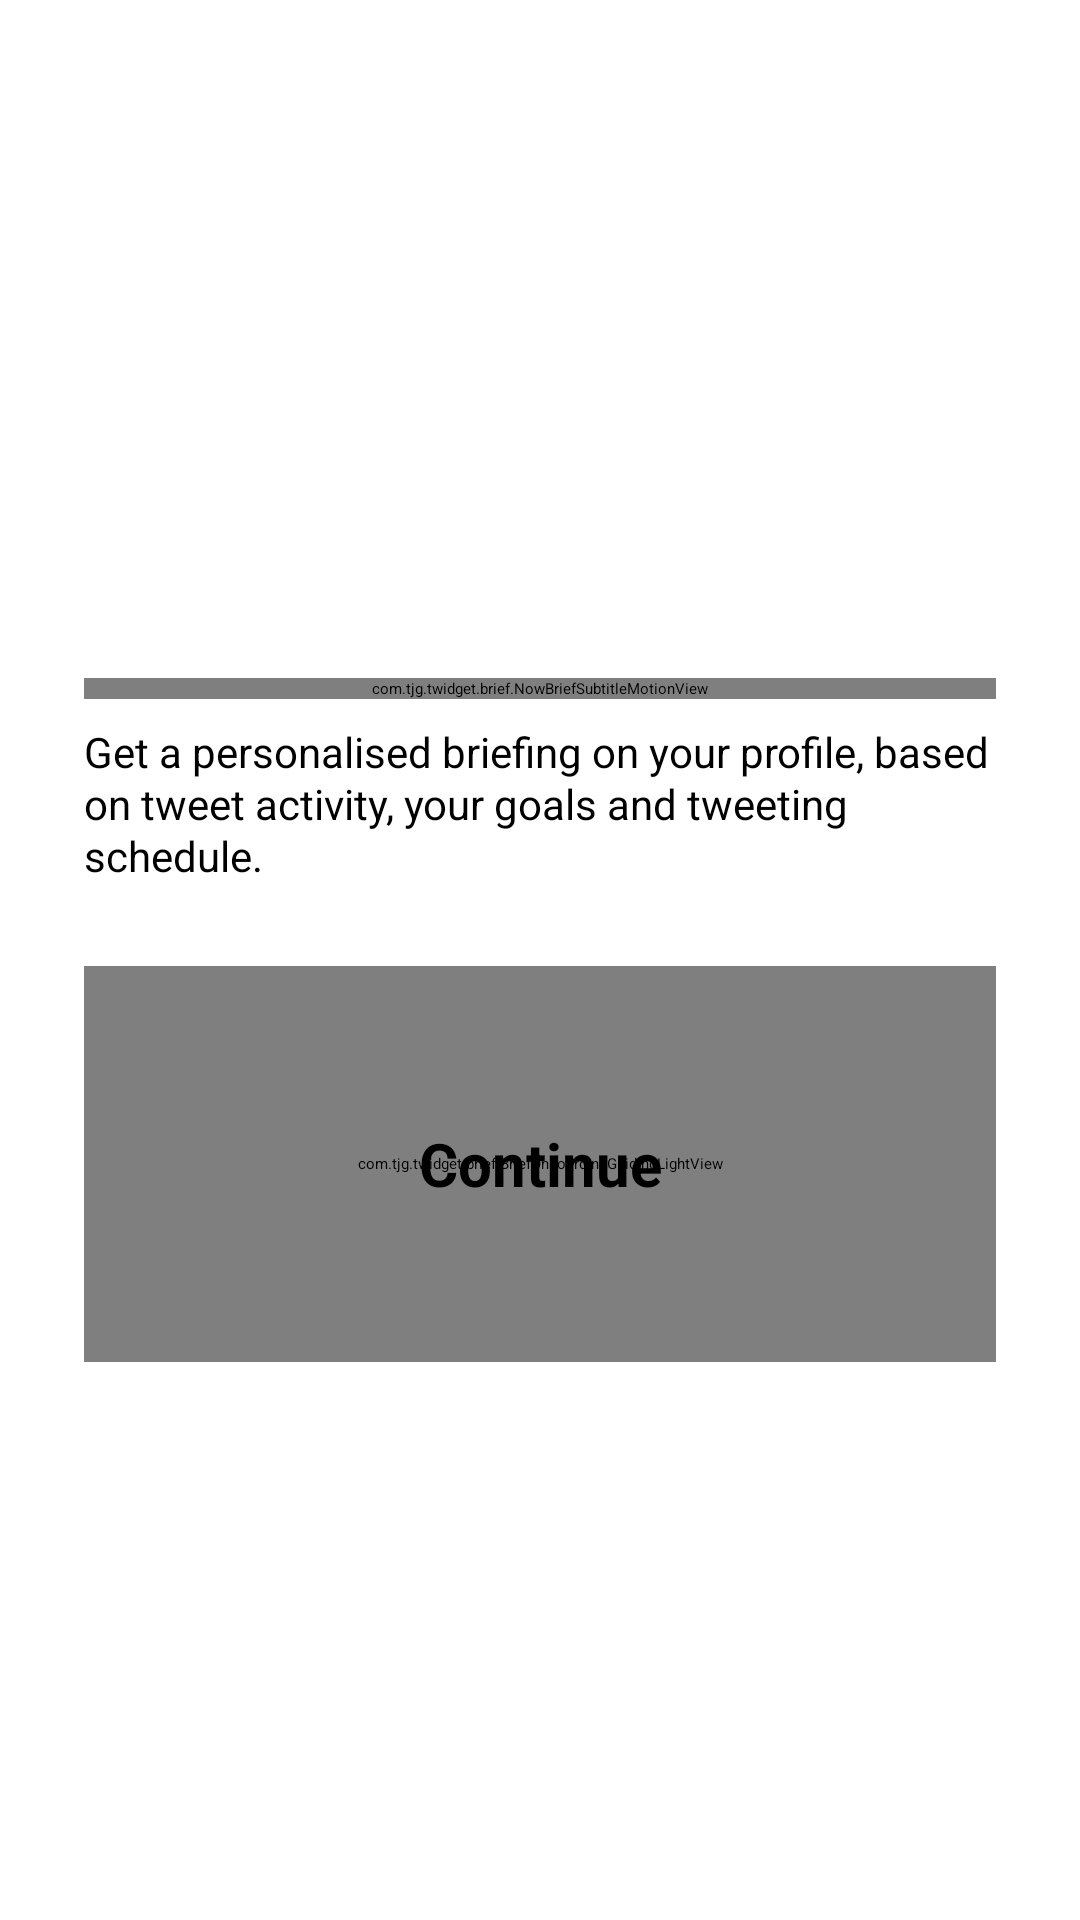

Write the Android layout XML for this screen, with the resource values it uses.
<!-- AndroidManifest.xml: application theme Theme.Twidget -->
<!-- res/layout/activity_brief_onboarding.xml -->
<?xml version="1.0" encoding="utf-8"?>
<FrameLayout xmlns:android="http://schemas.android.com/apk/res/android"
    xmlns:app="http://schemas.android.com/apk/res-auto"
    android:id="@+id/brief_onboarding_root"
    android:layout_width="match_parent"
    android:layout_height="match_parent"
    android:background="@drawable/brief_onboarding_background">

    
    <ScrollView
        android:id="@+id/brief_onboarding_scroll"
        android:layout_width="match_parent"
        android:layout_height="match_parent"
        android:layout_marginTop="64dp"
        android:fillViewport="true"
        android:scrollbars="none">

        
        <LinearLayout
            android:layout_width="match_parent"
            android:layout_height="wrap_content"
            android:gravity="center_vertical"
            android:clipChildren="false"
            android:clipToPadding="false"
            android:orientation="vertical"
            android:paddingHorizontal="28dp"
            android:paddingBottom="24dp">

            
            <androidx.constraintlayout.widget.ConstraintLayout
                android:layout_width="match_parent"
                android:layout_height="wrap_content"
                android:clipChildren="false"
                android:layout_gravity="center_horizontal">

                <LinearLayout
                    android:id="@+id/brief_onboarding_copy"
                    android:layout_width="0dp"
                    android:layout_height="wrap_content"
                    android:orientation="vertical"
                    app:layout_constraintEnd_toEndOf="parent"
                    app:layout_constraintStart_toStartOf="parent"
                    app:layout_constraintTop_toTopOf="parent"
                    app:layout_constraintWidth_max="354dp">

                    <com.tjg.twidget.brief.NowBriefSubtitleMotionView
                        android:id="@+id/brief_onboarding_title"
                        android:layout_width="match_parent"
                        android:layout_height="wrap_content"
                        android:fontFamily="sec"
                        android:includeFontPadding="false"
                        android:textColor="@color/oneui_text_primary"
                        android:textSize="36sp"
                        android:textStyle="bold" />

                    <TextView
                        android:id="@+id/brief_onboarding_subtitle"
                        android:layout_width="match_parent"
                        android:layout_height="wrap_content"
                        android:layout_marginTop="10dp"
                        android:fontFamily="sec"
                        android:includeFontPadding="false"
                        android:lineSpacingExtra="1dp"
                        android:text="@string/brief_onboarding_body"
                        android:textColor="@color/oneui_text_primary"
                        android:textSize="14sp" />
                </LinearLayout>
                <androidx.constraintlayout.widget.ConstraintLayout
                    android:id="@+id/brief_onboarding_continue_container"
                    android:layout_width="0dp"
                    android:layout_height="wrap_content"
                    android:minHeight="132dp"
                    app:layout_constraintWidth_max="308dp"
                    app:layout_constraintStart_toStartOf="parent"
                    app:layout_constraintEnd_toEndOf="parent"
                    app:layout_constraintTop_toBottomOf="@id/brief_onboarding_copy"
                    app:layout_constraintBottom_toBottomOf="parent"
                    android:layout_marginTop="28dp"
                    android:clipChildren="false"
                    android:clipToPadding="false">

                    <com.tjg.twidget.brief.BriefOnboardingGuidingLightView
                        android:layout_width="0dp"
                        android:layout_height="0dp"
                        app:layout_constraintStart_toStartOf="parent"
                        app:layout_constraintEnd_toEndOf="parent"
                        app:layout_constraintTop_toTopOf="parent"
                        app:layout_constraintBottom_toBottomOf="parent" />

                    <TextView
                        android:id="@+id/brief_onboarding_continue"
                        android:layout_width="0dp"
                        android:layout_height="wrap_content"
                        android:minHeight="60dp"
                        android:layout_marginTop="36dp"
                        android:layout_marginBottom="36dp"
                        app:layout_constraintWidth_max="268dp"
                        app:layout_constraintStart_toStartOf="parent"
                        app:layout_constraintEnd_toEndOf="parent"
                        app:layout_constraintTop_toTopOf="parent"
                        app:layout_constraintBottom_toBottomOf="parent"
                        android:background="@drawable/brief_onboarding_button_bg"
                        android:clickable="true"
                        android:elevation="8dp"
                        android:focusable="true"
                        android:fontFamily="sec"
                        android:gravity="center"
                        android:padding="12dp"
                        android:text="@string/brief_onboarding_continue"
                        android:textColor="@color/oneui_text_primary"
                        android:textSize="20sp"
                        android:textStyle="bold" />
                </androidx.constraintlayout.widget.ConstraintLayout>
            </androidx.constraintlayout.widget.ConstraintLayout>
        </LinearLayout>
    </ScrollView>

    <ImageButton
        android:id="@+id/brief_onboarding_back"
        android:layout_width="50dp"
        android:layout_height="50dp"
        android:layout_gravity="top|start"
        android:layout_marginStart="10dp"
        android:layout_marginTop="10dp"
        android:background="?android:attr/selectableItemBackgroundBorderless"
        android:contentDescription="@string/back"
        android:padding="13dp"
        android:scaleType="centerInside" />
</FrameLayout>
<!-- resources referenced by this layout -->
<resources>
  <color name="oneui_text_primary">#000000</color>
  <string name="back">Back</string>
  <string name="brief_onboarding_body">Get a personalised briefing on your profile, based on tweet activity, your goals and tweeting schedule.</string>
  <string name="brief_onboarding_continue">Continue</string>
  <style name="Theme.Twidget" parent="OneUITheme">
          <item name="viewInflaterClass">com.tjg.twidget.ui.TwidgetViewInflater</item>
          <item name="android:statusBarColor">@android:color/transparent</item>
          <item name="android:navigationBarColor">@android:color/transparent</item>
          <item name="colorPrimary">@color/oneui_accent</item>
          <item name="drawerBackgroundColor">@color/oneui_drawer_bg</item>
          <item name="drawerSelectedBackgroundColor">@color/oneui_drawer_selected_bg</item>
      </style>
  <color name="oneui_accent">@color/sesl_primary_color_light</color>
  <color name="oneui_drawer_bg">#fcfcff</color>
  <color name="oneui_drawer_selected_bg">#0d010102</color>
</resources>
